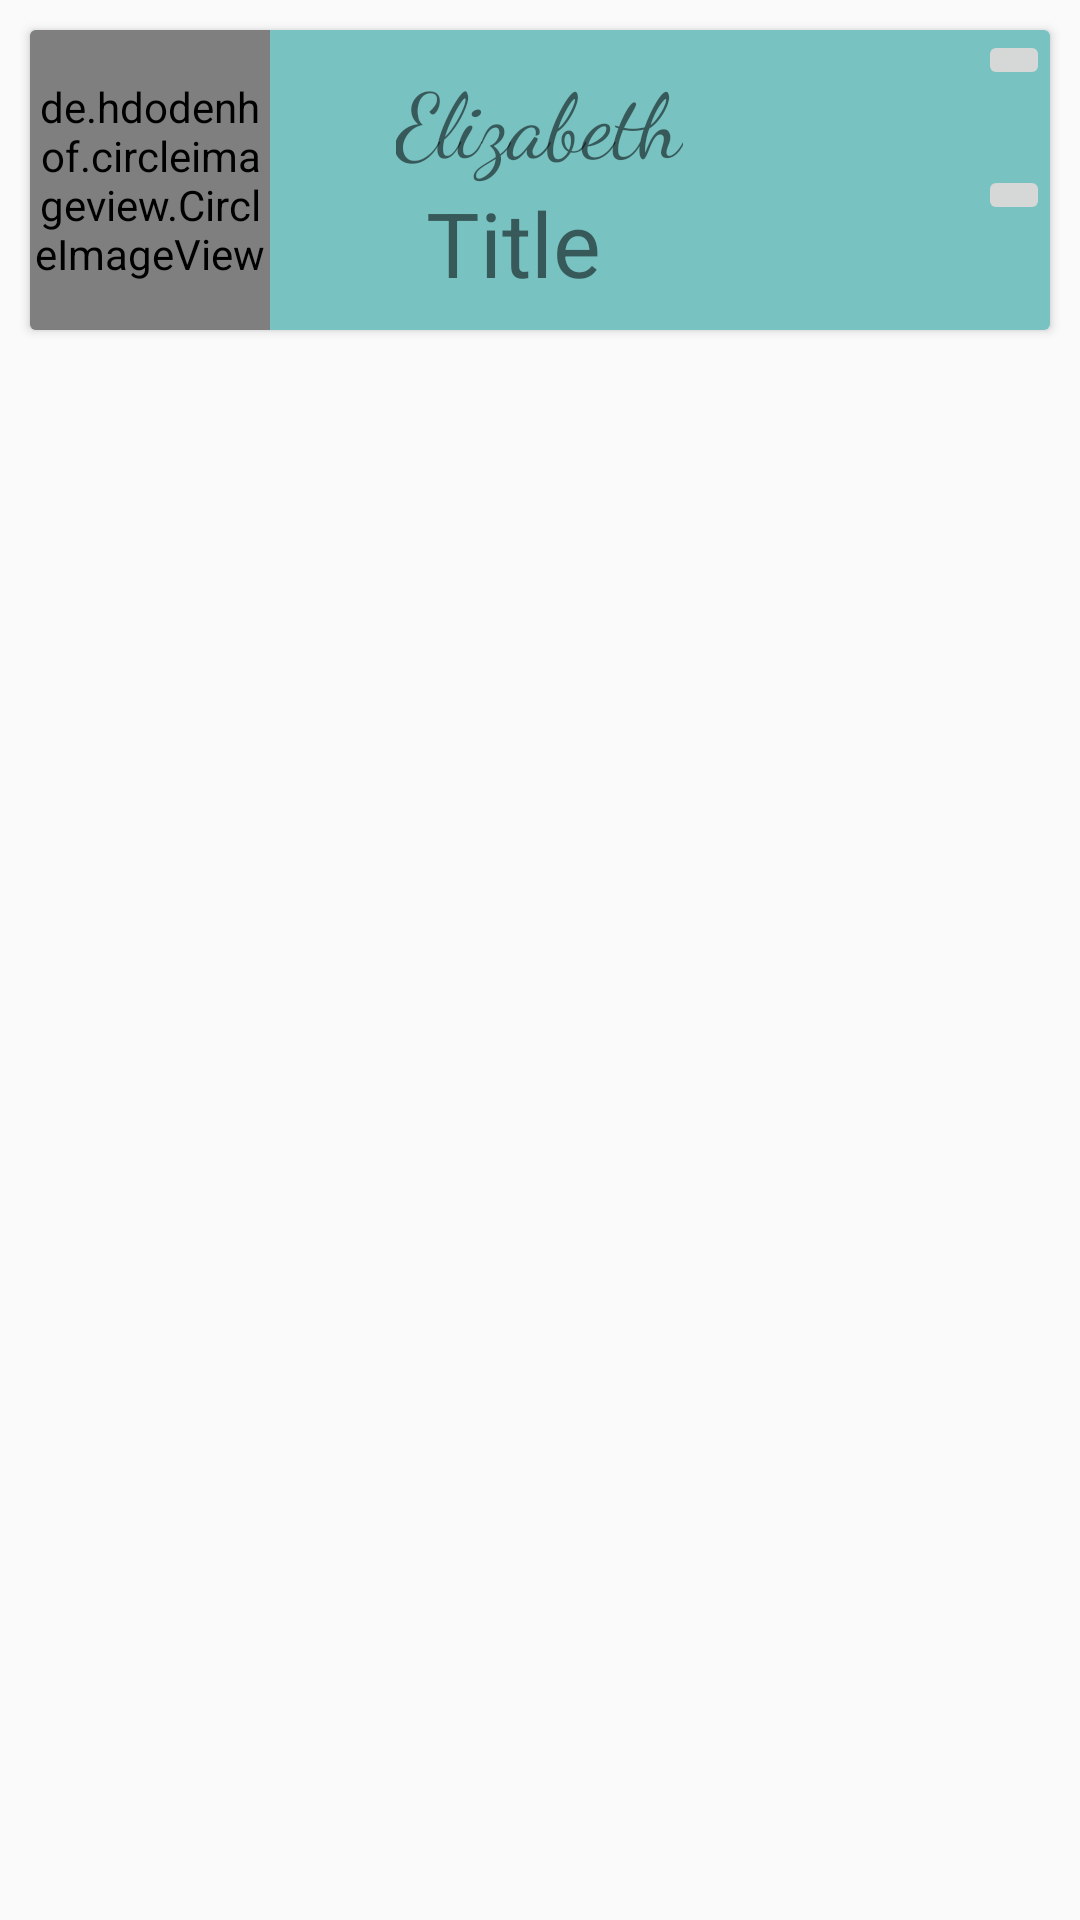

This screen was rendered from an Android layout file. Write that file and the resources it references.
<!-- AndroidManifest.xml: application theme PeopleAppTheme -->
<!-- res/layout/user_item.xml -->
<?xml version="1.0" encoding="utf-8"?>

<RelativeLayout xmlns:android="http://schemas.android.com/apk/res/android"
    xmlns:tools="http://schemas.android.com/tools"
    android:layout_width="match_parent"
    android:layout_height="wrap_content">

    <android.support.v7.widget.CardView
        android:layout_width="match_parent"
        android:layout_height="wrap_content"
        android:layout_margin="@dimen/margin_10">

        <RelativeLayout
            android:layout_width="match_parent"
            android:layout_height="wrap_content"
            android:background="@color/color_green">

            <de.hdodenhof.circleimageview.CircleImageView
                android:id="@+id/circle_image_item"
                android:layout_width="@dimen/image_width_item"
                android:layout_height="@dimen/image_heigth_item"
                android:src="@drawable/phone" />

            <ImageButton
                android:id="@+id/call_button"
                android:layout_width="wrap_content"
                android:layout_height="wrap_content"
                android:layout_alignParentEnd="true"
                android:layout_marginStart="@dimen/margin_10"
                android:layout_marginTop="@dimen/margin_45"
                android:contentDescription="@string/call"
                android:src="@drawable/ic_call" />

            <ImageButton
                android:id="@+id/email_button"
                android:layout_width="wrap_content"
                android:layout_height="wrap_content"
                android:layout_alignParentEnd="true"
                android:layout_marginStart="@dimen/margin_10"
                android:contentDescription="@string/email"
                android:src="@drawable/ic_email" />

            <LinearLayout
                android:layout_width="wrap_content"
                android:layout_height="wrap_content"
                android:orientation="vertical"
                android:layout_centerInParent="true"
                tools:ignore="RelativeOverlap">


                <TextView
                    android:id="@+id/name_item"
                    android:layout_width="wrap_content"
                    android:layout_height="wrap_content"
                    android:fontFamily="cursive"
                    android:text="@string/elizabeth"
                    android:textSize="@dimen/text_size_30" />

                <TextView
                    android:id="@+id/title_item"
                    android:layout_width="wrap_content"
                    android:layout_height="wrap_content"
                    android:layout_marginStart="@dimen/margin_10"
                    android:text="@string/title"
                    android:textSize="@dimen/text_size_30" />


            </LinearLayout>
        </RelativeLayout>

    </android.support.v7.widget.CardView>

</RelativeLayout>
<!-- resources referenced by this layout -->
<resources>
  <color name="color_green">#79c2c2</color>
  <dimen name="image_heigth_item">100dp</dimen>
  <dimen name="image_width_item">80dp</dimen>
  <dimen name="margin_10">10dp</dimen>
  <dimen name="margin_45">45dp</dimen>
  <dimen name="text_size_30">30sp</dimen>
  <string name="call">Call</string>
  <string name="elizabeth">Elizabeth</string>
  <string name="email">Email</string>
  <string name="title">Title</string>
  <style name="PeopleAppTheme" parent="AppTheme.Base" />
  <style name="AppTheme.Base" parent="Theme.AppCompat.Light.DarkActionBar">
          
          <item name="windowActionModeOverlay">true</item>
          <item name="windowNoTitle">true</item>
          <item name="windowActionBar">false</item>
          <item name="colorPrimary">@color/colorPrimary</item>
          <item name="colorPrimaryDark">@color/colorPrimaryDark</item>
          <item name="colorAccent">@color/colorAccent</item>
      </style>
  <color name="colorPrimary">#2196F3</color>
  <color name="colorPrimaryDark">#1976D2</color>
  <color name="colorAccent">#03A9F4</color>
</resources>
